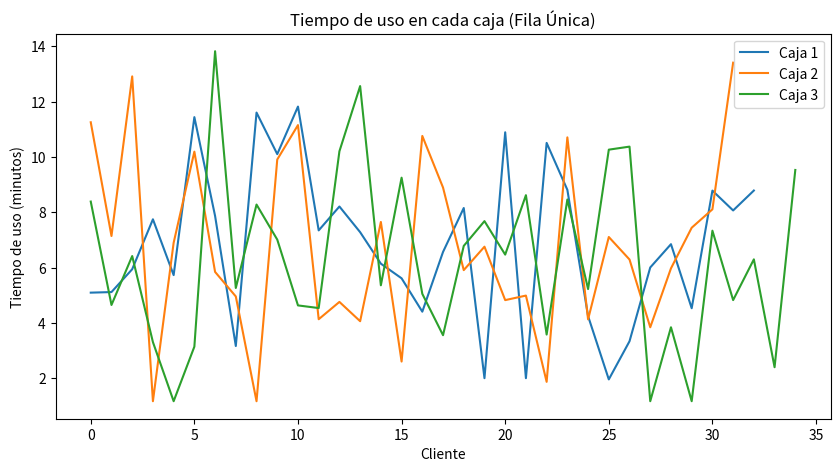
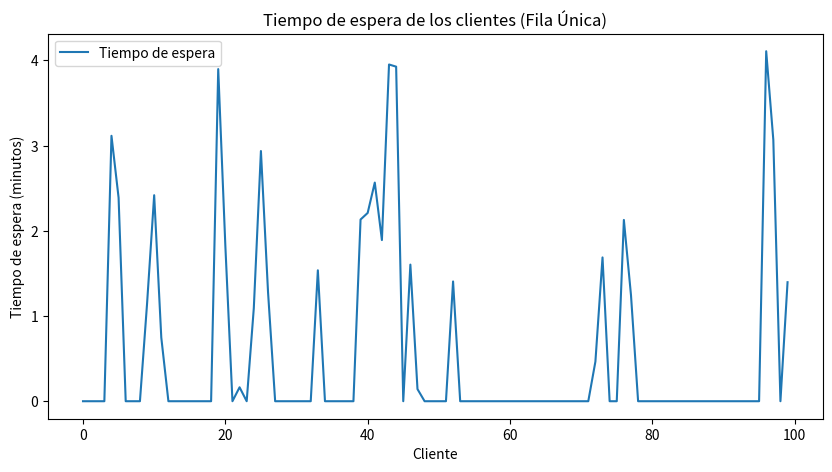
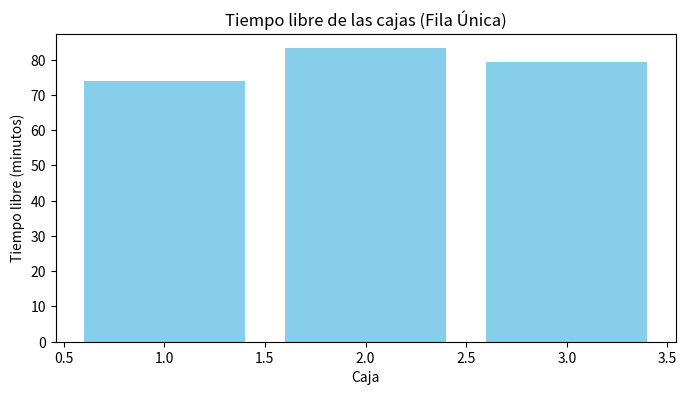
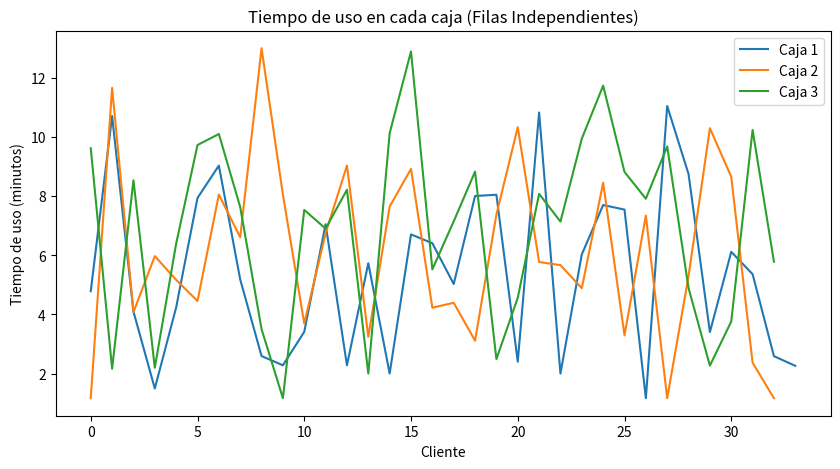
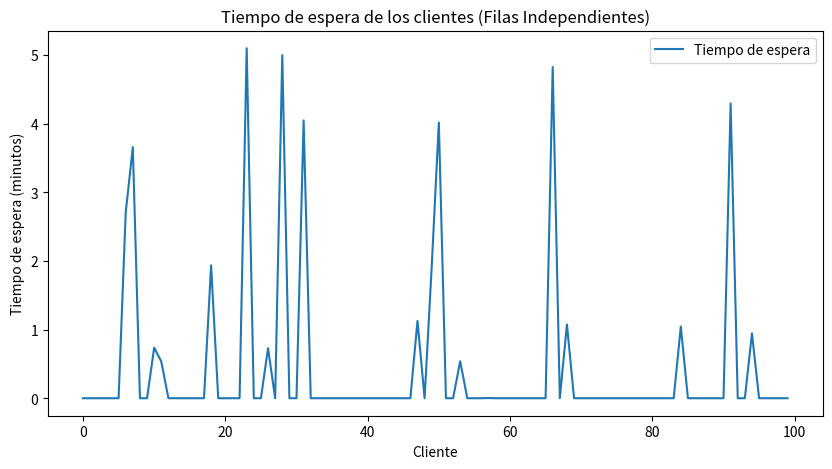
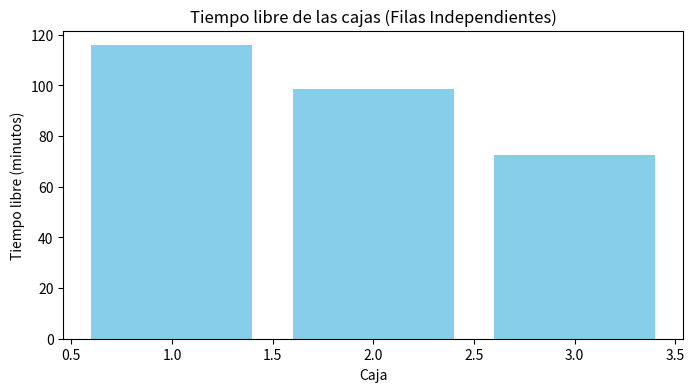

Generate these figures, in order, with matplotlib:
import numpy as np
import scipy.stats as stats
import matplotlib.pyplot as plt

# Se usa numpy para utilizar biblioteca nativa de Py para calculos
# Se usa scipy, especificamente scipy.stats para poder abordar la parte de estadistica y probabilidad
# Se usa matplotlib para podes graficar todo lo que necesitemos

# Se deben tener los 3 modulos o biblitecas para poder correr el programa correctamente
# - pip install numpy
# - pip install scipy
# - pip install matplotlib

# Todos los parametros iniciales
n_usuarios = 100          # Valor de numero de usuarios por defecto
k_cajas = 3               # Valor de cajas entre 1 y 5, fijado por defecto en k = 3
mu_llegadas = 3           # Media de tiempo entre llegadas (Distribucion Poisson)
mu_productos = 5          # Media de cantidad de productos (Distribucion Normal)
sigma_productos = 3       # Desviacion estandar de cantidad de productos
p_efectivo = 0.4          # Probabilidad de pagar en efectivo
tiempo_pago_efectivo = 2  # Tiempo de pago en efectivo (minutos)
tiempo_pago_otro = 70 / 60  # Tiempo de pago en otro medio (minutos)


# Habilitar el modo interactivo de matplotlib, donde llamamos al metodo show directamente para cada una de las graficas
plt.ion()

# Esta funcion  genera un tiempo aleatorio entre la llegada de clientes utilizando una distribucion de Poisson con una media de mu_llegadas (3)
# de aqui sacamos los eventos en intervalos especificos
def generar_tiempo_llegada():
    return stats.poisson(mu_llegadas).rvs()


# Esta funcion basicamente simula el tiempo que un cliente tarda en la caja basciamente tomamos esto de la media de productos mu_productos y la desviacion estandar sigma_productos
def generar_tiempo_uso_caja():
    # Generar tiempo basado en la cantidad de productos
    tiempo_productos = max(0, stats.norm(mu_productos, sigma_productos).rvs())
    
    # Determinar el tiempo de pago segun sea el tipo de pago
    pago_efectivo = stats.bernoulli(p_efectivo).rvs()
    tiempo_pago = tiempo_pago_efectivo if pago_efectivo == 1 else tiempo_pago_otro
    
    # Tiempo total de uso de la caja
    # Suma el valor de dist normal + el valor que depende del pago dist Bernoulli, que seria el tiempo que el un cliente tarda en pagar sus productos
    # y el tiempo que demora en pagar dependiendo del metodo de pago
    return tiempo_productos + tiempo_pago

# Funcion que ejecuta la simulacion de una FILA UNICA
def simulacion_fila_unica(n_usuarios, k_cajas):
    tiempo_uso_cajas = [[] for _ in range(k_cajas)] # crea una list de almacenaje para las cajas
    tiempo_espera = [] # crea la lista
    llegada_actual = 0 # inicializa el tiempo de llegada actual
    tiempos_finales_cajas = np.zeros(k_cajas) # crea una arreglo de ceros en el momento que cada caja esta libre por primera vez, que se actualizara
    # cada vez que con el tiempo en el que la caja atienda al ultimo cliente
    
    for _ in range(n_usuarios):
        llegada_actual += generar_tiempo_llegada()
        tiempo_uso = generar_tiempo_uso_caja()
        
        # Seleccionar la primera caja disponible o libre
        caja_elegida = np.argmin(tiempos_finales_cajas)
        
        # Calcular el tiempo de espera en la fila
        tiempo_inicio = max(llegada_actual, tiempos_finales_cajas[caja_elegida]) # se asegura que sea proximo a disponible 
        tiempo_espera_cliente = tiempo_inicio - llegada_actual
        tiempo_espera.append(tiempo_espera_cliente)
        
        # Actualizar tiempos
        tiempos_finales_cajas[caja_elegida] = tiempo_inicio + tiempo_uso
        tiempo_uso_cajas[caja_elegida].append(tiempo_uso)
    
    return tiempo_uso_cajas, tiempo_espera # retorna el tiempo de uso de la espera mas el tiempo de la caja

# Funcion que ejecuta la simulacion de VARIAS FILAS
def simulacion_filas_independientes(n_usuarios, k_cajas): 
    tiempo_uso_cajas = [[] for _ in range(k_cajas)] # crea una list de almacenaje para las cajas
    tiempo_espera = [] # crea la lista
    llegada_actual = 0 # inicializa el tiempo de llegada actual
    tiempos_finales_cajas = np.zeros(k_cajas) # crea una arreglo de ceros en el momento que cada caja esta libre por primera vez, que se actualizara
    # cada vez que con el tiempo en el que la caja atienda al ultimo cliente
    
    for _ in range(n_usuarios):
        llegada_actual += generar_tiempo_llegada()
        tiempo_uso = generar_tiempo_uso_caja()
        
               # Seleccionar la primera caja disponible o libre
        caja_elegida = np.argmin([len(caja) for caja in tiempo_uso_cajas])
        
        # Calcular el tiempo de espera en la fila
        tiempo_inicio = max(llegada_actual, tiempos_finales_cajas[caja_elegida])
        tiempo_espera_cliente = tiempo_inicio - llegada_actual
        tiempo_espera.append(tiempo_espera_cliente)
        
        # Actualizar tiempos
        tiempos_finales_cajas[caja_elegida] = tiempo_inicio + tiempo_uso
        tiempo_uso_cajas[caja_elegida].append(tiempo_uso)
    
    return tiempo_uso_cajas, tiempo_espera # retorna el tiempo de uso de la espera mas el tiempo de la caja

# Analizar y graficar
def analizar_resultados(tiempo_uso_cajas, tiempo_espera, tipo_fila):
    # Calcular estadisticas para cada caja

    #el calculo proporciona el valor medio y la desviacion estandar para cada caja - item 3 de la letra
    tiempo_uso_stats = [(np.mean(caja), np.std(caja)) for caja in tiempo_uso_cajas]

    # media y desviacion estandar del tiempo de espera - item 4
    tiempo_espera_stats = (np.mean(tiempo_espera), np.std(tiempo_espera))
    
      # Mostrar estadisticas de media y desviacion
    print(f"\nEstadísticas del tiempo de uso de las cajas ({tipo_fila} - media, desviación estándar):")
    for idx, (media, desviacion) in enumerate(tiempo_uso_stats, 1):
        print(f"Caja {idx}: Media = {media:.2f}, Desviación Estándar = {desviacion:.2f}")
    
    print(f"\nEstadísticas del tiempo de espera en la fila ({tipo_fila} - media, desviación estándar):")
    #.2f: el número se mostrará con 2 decimales y en formato de punto flotante.
    print(f"\nMedia = {tiempo_espera_stats[0]:.2f}, Desviación Estándar = {tiempo_espera_stats[1]:.2f}")
    
    # Graficar tiempo de uso de cada caja
    plt.figure(figsize=(10, 5))
    for idx, caja in enumerate(tiempo_uso_cajas):
        plt.plot(caja, label=f'Caja {idx+1}')
    plt.xlabel("Cliente")
    plt.ylabel("Tiempo de uso (minutos)")
    plt.title(f"Tiempo de uso en cada caja ({tipo_fila})")
    plt.legend()
    plt.show()
    
    # Graficar tiempo de espera de cada cliente
    plt.figure(figsize=(10, 5))
    plt.plot(tiempo_espera, label="Tiempo de espera")
    plt.xlabel("Cliente")
    plt.ylabel("Tiempo de espera (minutos)")
    plt.title(f"Tiempo de espera de los clientes ({tipo_fila})")
    plt.legend()
    plt.show()
    
    return tiempo_uso_stats, tiempo_espera_stats

    # Calcular y graficar el tiempo libre de las cajas
def calcular_y_graficar_tiempo_libre(tiempos_finales_cajas, tiempo_total, titulo):
    tiempo_libre = [max(0, tiempo_total - sum(caja)) for caja in tiempos_finales_cajas]
    plt.figure(figsize=(8, 4))
    plt.bar(range(1, len(tiempo_libre) + 1), tiempo_libre, color='skyblue')
    plt.xlabel("Caja")
    plt.ylabel("Tiempo libre (minutos)")
    plt.title(f"Tiempo libre de las cajas ({titulo})")
    plt.show()

# Ejecucion de tablas

# Simulacion con FILA UNICA
uso_cajas_fila_unica, espera_fila_unica = simulacion_fila_unica(n_usuarios, k_cajas)
analizar_resultados(uso_cajas_fila_unica, espera_fila_unica, "Fila Única")
calcular_y_graficar_tiempo_libre(uso_cajas_fila_unica, n_usuarios * mu_llegadas, "Fila Única")

# Simulacion con FILAS INDEPENDIENTES
uso_cajas_filas_ind, espera_filas_ind = simulacion_filas_independientes(n_usuarios, k_cajas)
analizar_resultados(uso_cajas_filas_ind, espera_filas_ind, "Filas Independientes")
calcular_y_graficar_tiempo_libre(uso_cajas_filas_ind, n_usuarios * mu_llegadas, "Filas Independientes")


# Mantener el control sobre la ventana de graficos
plt.show(block=True)
